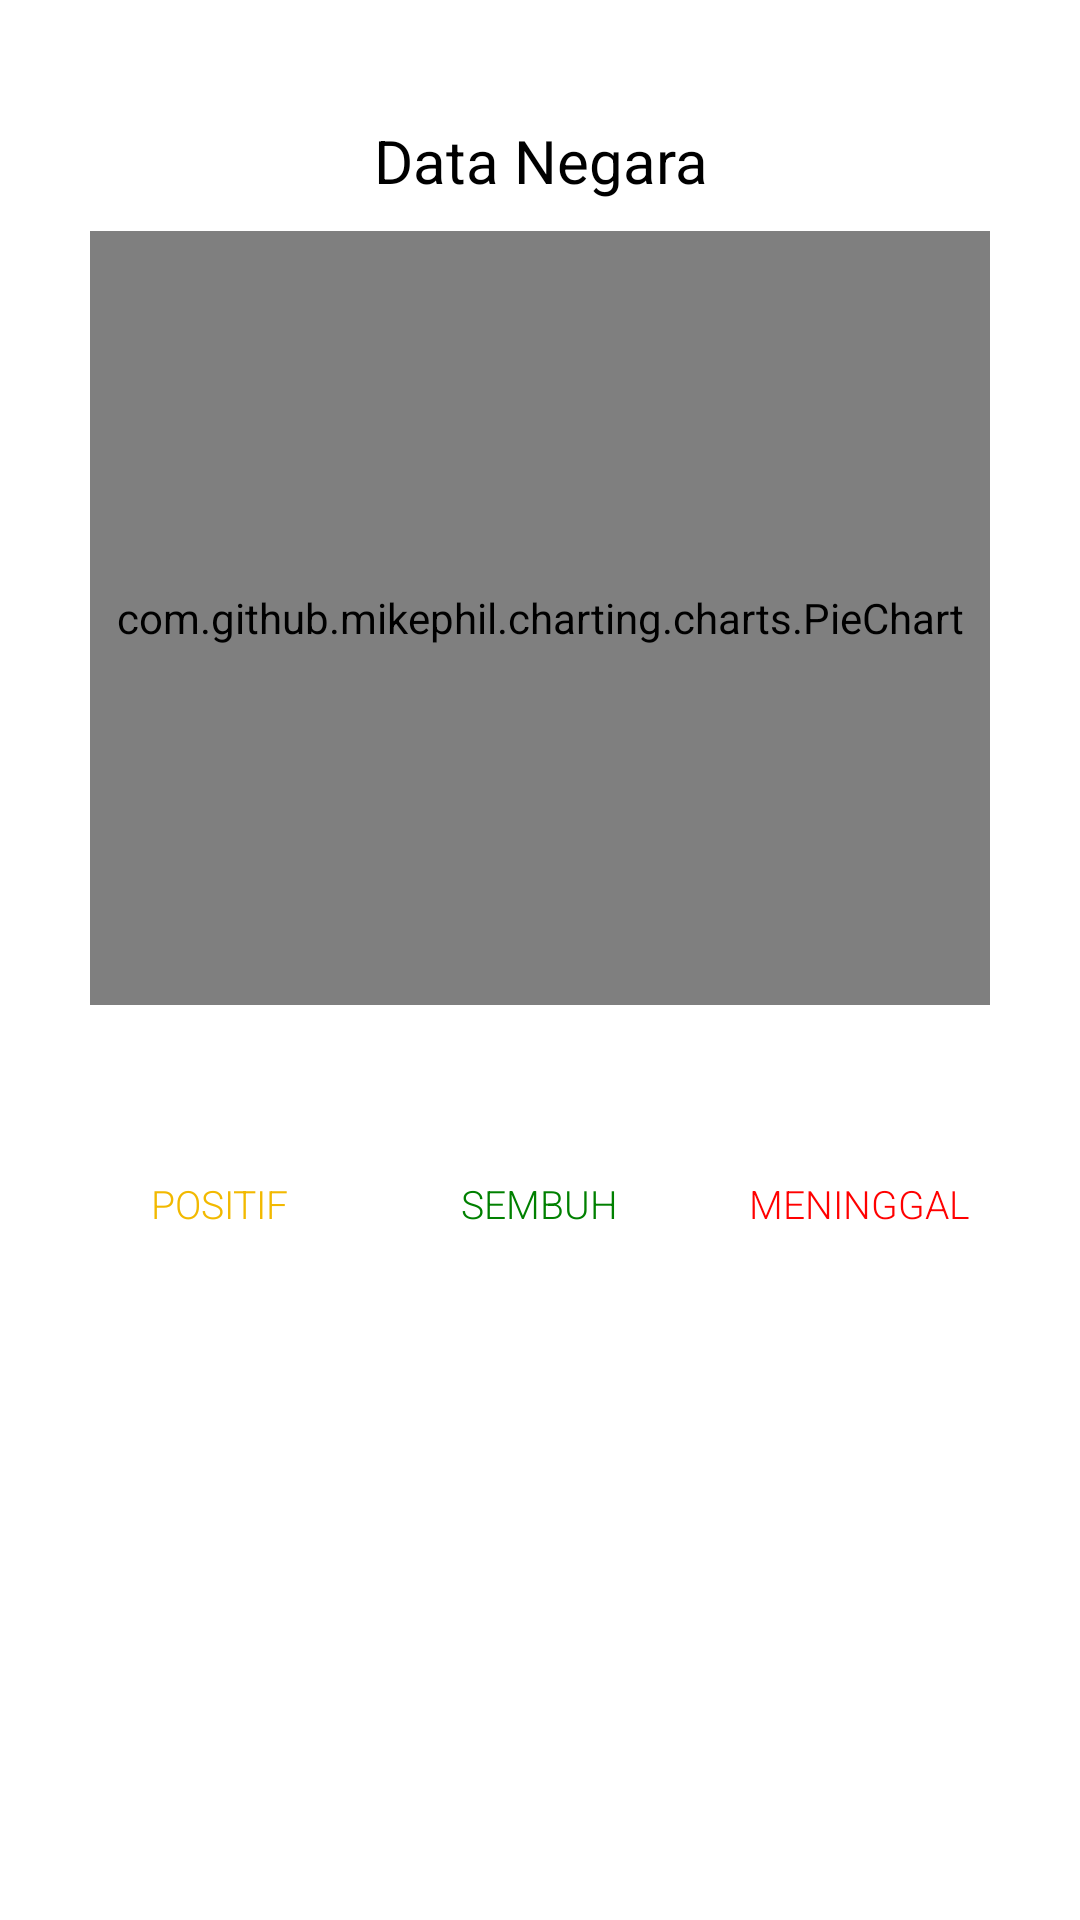

Android layout source for this screen:
<!-- AndroidManifest.xml: application theme AppTheme -->
<!-- res/layout/activity_detail_country.xml -->
<?xml version="1.0" encoding="utf-8"?>
<LinearLayout xmlns:android="http://schemas.android.com/apk/res/android"
    xmlns:app="http://schemas.android.com/apk/res-auto"
    xmlns:tools="http://schemas.android.com/tools"
    android:layout_width="match_parent"
    android:layout_height="match_parent"
    tools:context=".activity.DetailCountryActivity"
    android:orientation="vertical"
    android:background="#fff"
    android:padding="20dp">

    <TextView
        android:layout_width="match_parent"
        android:layout_height="wrap_content"
        android:layout_marginTop="20dp"
        android:gravity="center"
        android:text="Data Negara"
        android:textColor="@android:color/black"
        android:textSize="20sp" />

    <FrameLayout
        android:layout_width="match_parent"
        android:layout_height="match_parent"
        android:layout_marginBottom="275dp">

        <com.github.mikephil.charting.charts.PieChart
            android:id="@+id/worldSummaryPie"
            android:layout_width="match_parent"
            android:layout_height="match_parent"
            android:layout_margin="10dp" />

    </FrameLayout>

    <LinearLayout
        android:id="@+id/linlay1"
        android:layout_width="match_parent"
        android:layout_height="wrap_content"
        android:layout_below="@id/rellay1"
        android:orientation="horizontal"
        android:layout_marginTop="-260dp">

        <RelativeLayout
            android:layout_width="match_parent"
            android:layout_height="wrap_content"
            android:layout_gravity="center"
            android:layout_weight="1"
            android:gravity="center"
            android:paddingBottom="5dp"
            android:paddingTop="5dp">

            <LinearLayout
                android:layout_width="wrap_content"
                android:layout_height="wrap_content"
                android:gravity="center_horizontal"
                android:orientation="vertical">

                <TextView
                    android:id="@+id/txtCountryConfirmed"
                    android:layout_width="wrap_content"
                    android:layout_height="wrap_content"
                    android:fontFamily="sans-serif-light"
                    android:textColor="@color/colorBlack"
                    android:textSize="20sp" />

                <TextView
                    android:layout_width="wrap_content"
                    android:layout_height="wrap_content"
                    android:fontFamily="sans-serif-light"
                    android:text="Positif"
                    android:textAllCaps="true"
                    android:textColor="@color/color_confirmed"
                    android:textSize="13sp" />

            </LinearLayout>

        </RelativeLayout>

        <RelativeLayout
            android:layout_width="match_parent"
            android:layout_height="wrap_content"
            android:layout_gravity="center"
            android:layout_weight="1"
            android:gravity="center"
            android:paddingBottom="5dp"
            android:paddingTop="5dp">

            <LinearLayout
                android:layout_width="wrap_content"
                android:layout_height="wrap_content"
                android:gravity="center_horizontal"
                android:orientation="vertical">

                <TextView
                    android:id="@+id/txtCountryRecovered"
                    android:layout_width="wrap_content"
                    android:layout_height="wrap_content"
                    android:fontFamily="sans-serif-light"
                    android:textColor="@color/colorBlack"
                    android:textSize="20sp" />

                <TextView
                    android:layout_width="wrap_content"
                    android:layout_height="wrap_content"
                    android:fontFamily="sans-serif-light"
                    android:text="Sembuh"
                    android:textAllCaps="true"
                    android:textColor="@color/color_recovered"
                    android:textSize="13sp" />

            </LinearLayout>

        </RelativeLayout>

        <RelativeLayout
            android:layout_width="match_parent"
            android:layout_height="wrap_content"
            android:layout_gravity="center"
            android:layout_weight="1"
            android:gravity="center"
            android:paddingBottom="5dp"
            android:paddingTop="5dp">

            <LinearLayout
                android:layout_width="wrap_content"
                android:layout_height="wrap_content"
                android:gravity="center_horizontal"
                android:orientation="vertical">

                <TextView
                    android:id="@+id/txtCountryDeath"
                    android:layout_width="wrap_content"
                    android:layout_height="wrap_content"
                    android:fontFamily="sans-serif-light"
                    android:textColor="@color/colorBlack"
                    android:textSize="20sp" />

                <TextView
                    android:layout_width="wrap_content"
                    android:layout_height="wrap_content"
                    android:fontFamily="sans-serif-light"
                    android:text="Meninggal"
                    android:textAllCaps="true"
                    android:textColor="@color/color_death"
                    android:textSize="13sp" />

            </LinearLayout>

        </RelativeLayout>

    </LinearLayout>

</LinearLayout>
<!-- resources referenced by this layout -->
<resources>
  <color name="colorBlack">#000000</color>
  <color name="color_confirmed">#F2B900</color>
  <color name="color_death">#FF0000</color>
  <color name="color_recovered">#008000</color>
  <style name="AppTheme" parent="Theme.AppCompat.Light.DarkActionBar">
          
          <item name="colorPrimary">@color/colorPrimary</item>
          <item name="colorPrimaryDark">@color/colorPrimaryDark</item>
          <item name="colorAccent">@color/colorAccent</item>
      </style>
  <color name="colorPrimary">#FECE2F</color>
  <color name="colorPrimaryDark">#FECE2F</color>
  <color name="colorAccent">#4682B4</color>
</resources>
